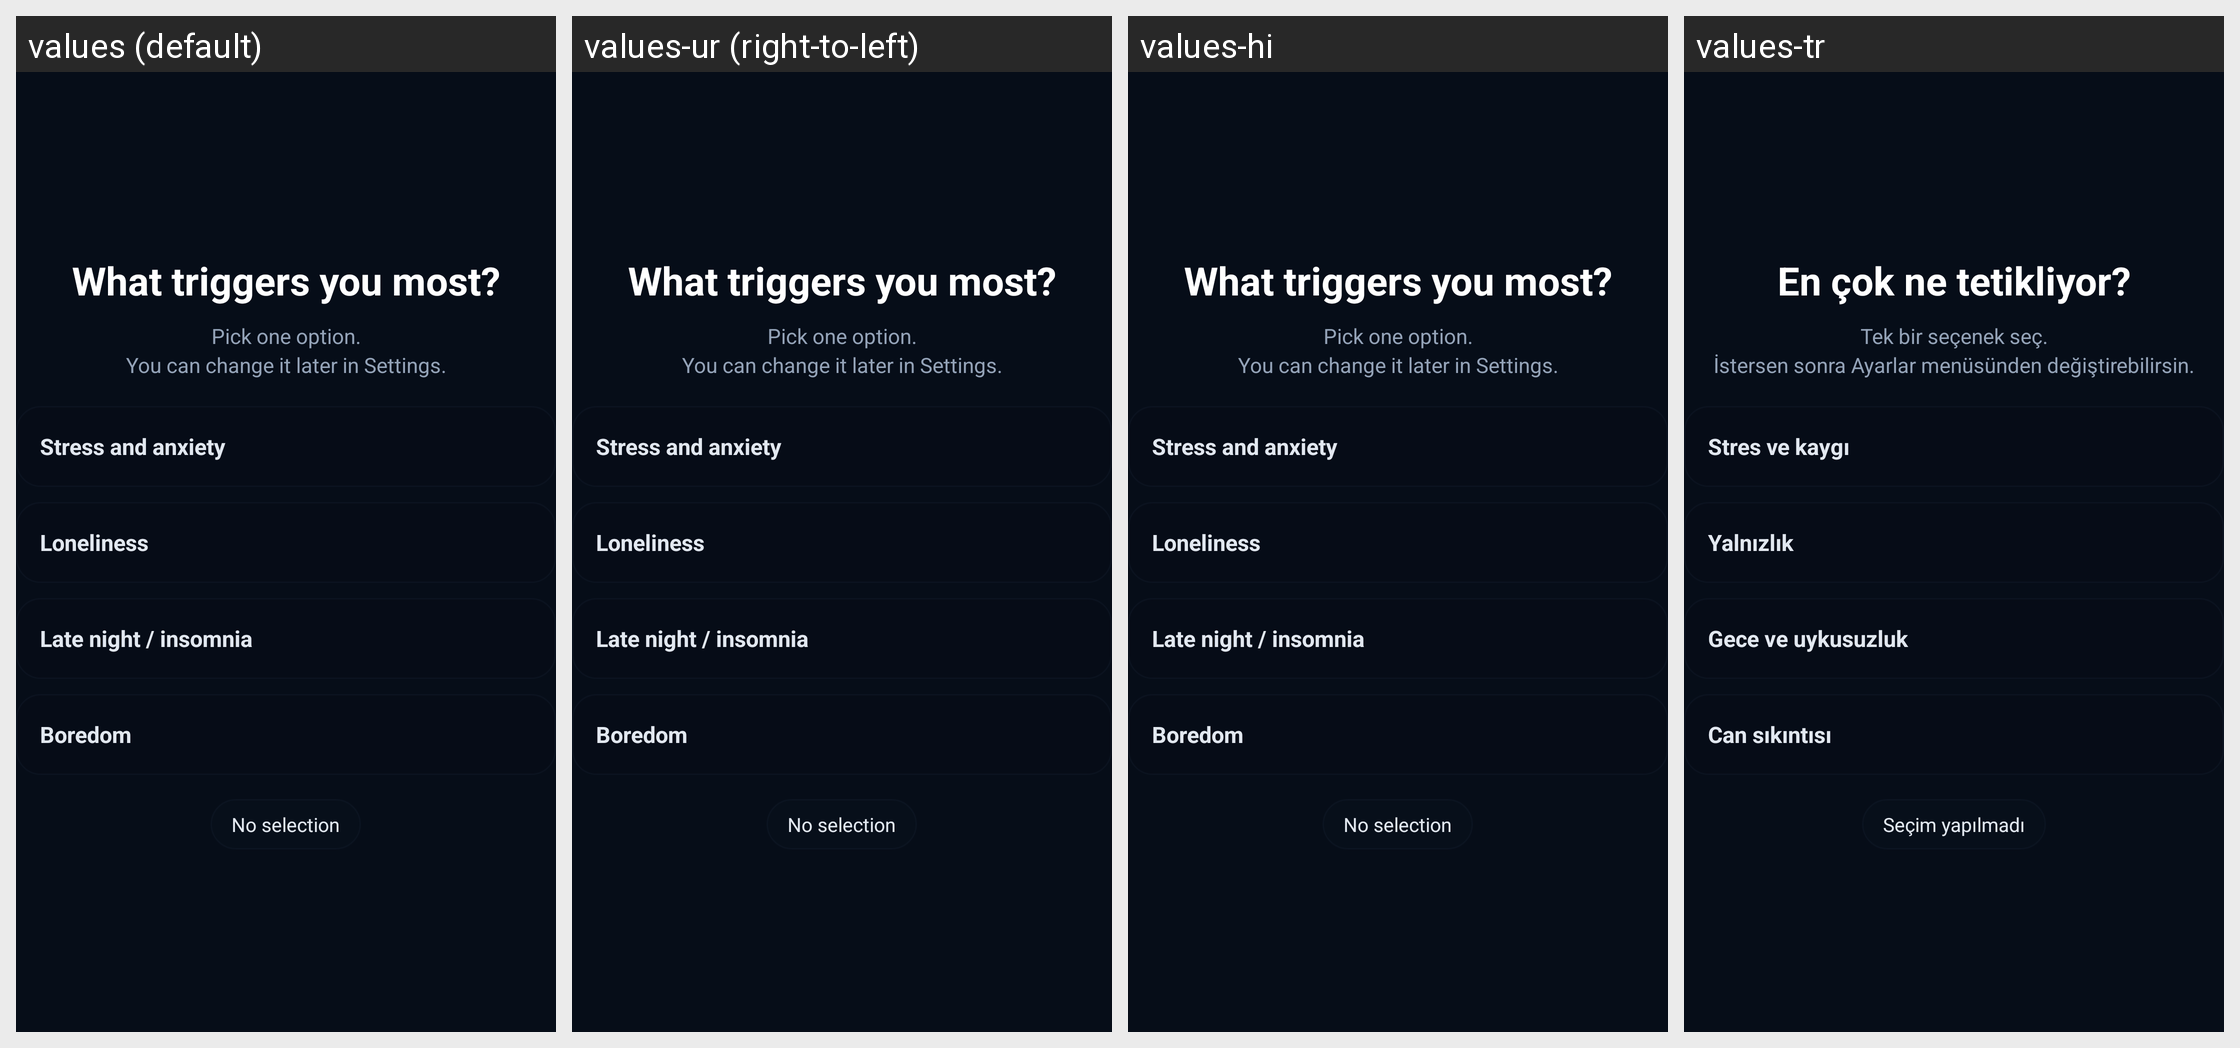

Strings drawn on this Android screen and how each of the app's shown locales translates them:
Android screen res/layout/onboarding_step_trigger.xml rendered under 4 locales, left to right: values (default), values-ur (right-to-left), values-hi, values-tr. Device: Nexus 5 (rendered at 1080×1920; each locale shown at half size, 540×960, under a caption strip naming it); theme Theme.SafeBrowser.
Other locales in the repository, not shown: values-ar, values-de, values-es, values-fil, values-id, values-pt-rBR.
Strings drawn on this screen, with the default value and each locale's value (text and hints the layout hard-codes, and strings that could not be matched under every locale, appear in the picture but are not listed):

onboarding_trigger_title
  values: What triggers you most?
  values-ur: What triggers you most?  [not translated; the default value is used]
  values-hi: What triggers you most?  [not translated; the default value is used]
  values-tr: En çok ne tetikliyor?

onboarding_trigger_body
  values: Pick one option.
      You can change it later in Settings.
  values-ur: Pick one option.
      You can change it later in Settings.  [not translated; the default value is used]
  values-hi: Pick one option.
      You can change it later in Settings.  [not translated; the default value is used]
  values-tr: Tek bir seçenek seç.
      İstersen sonra Ayarlar menüsünden değiştirebilirsin.

trigger_stress
  values: Stress and anxiety
  values-ur: Stress and anxiety  [not translated; the default value is used]
  values-hi: Stress and anxiety  [not translated; the default value is used]
  values-tr: Stres ve kaygı

trigger_lonely
  values: Loneliness
  values-ur: Loneliness  [not translated; the default value is used]
  values-hi: Loneliness  [not translated; the default value is used]
  values-tr: Yalnızlık

trigger_night
  values: Late night / insomnia
  values-ur: Late night / insomnia  [not translated; the default value is used]
  values-hi: Late night / insomnia  [not translated; the default value is used]
  values-tr: Gece ve uykusuzluk

trigger_bored
  values: Boredom
  values-ur: Boredom  [not translated; the default value is used]
  values-hi: Boredom  [not translated; the default value is used]
  values-tr: Can sıkıntısı

onboarding_trigger_default
  values: No selection
  values-ur: No selection  [not translated; the default value is used]
  values-hi: No selection  [not translated; the default value is used]
  values-tr: Seçim yapılmadı
